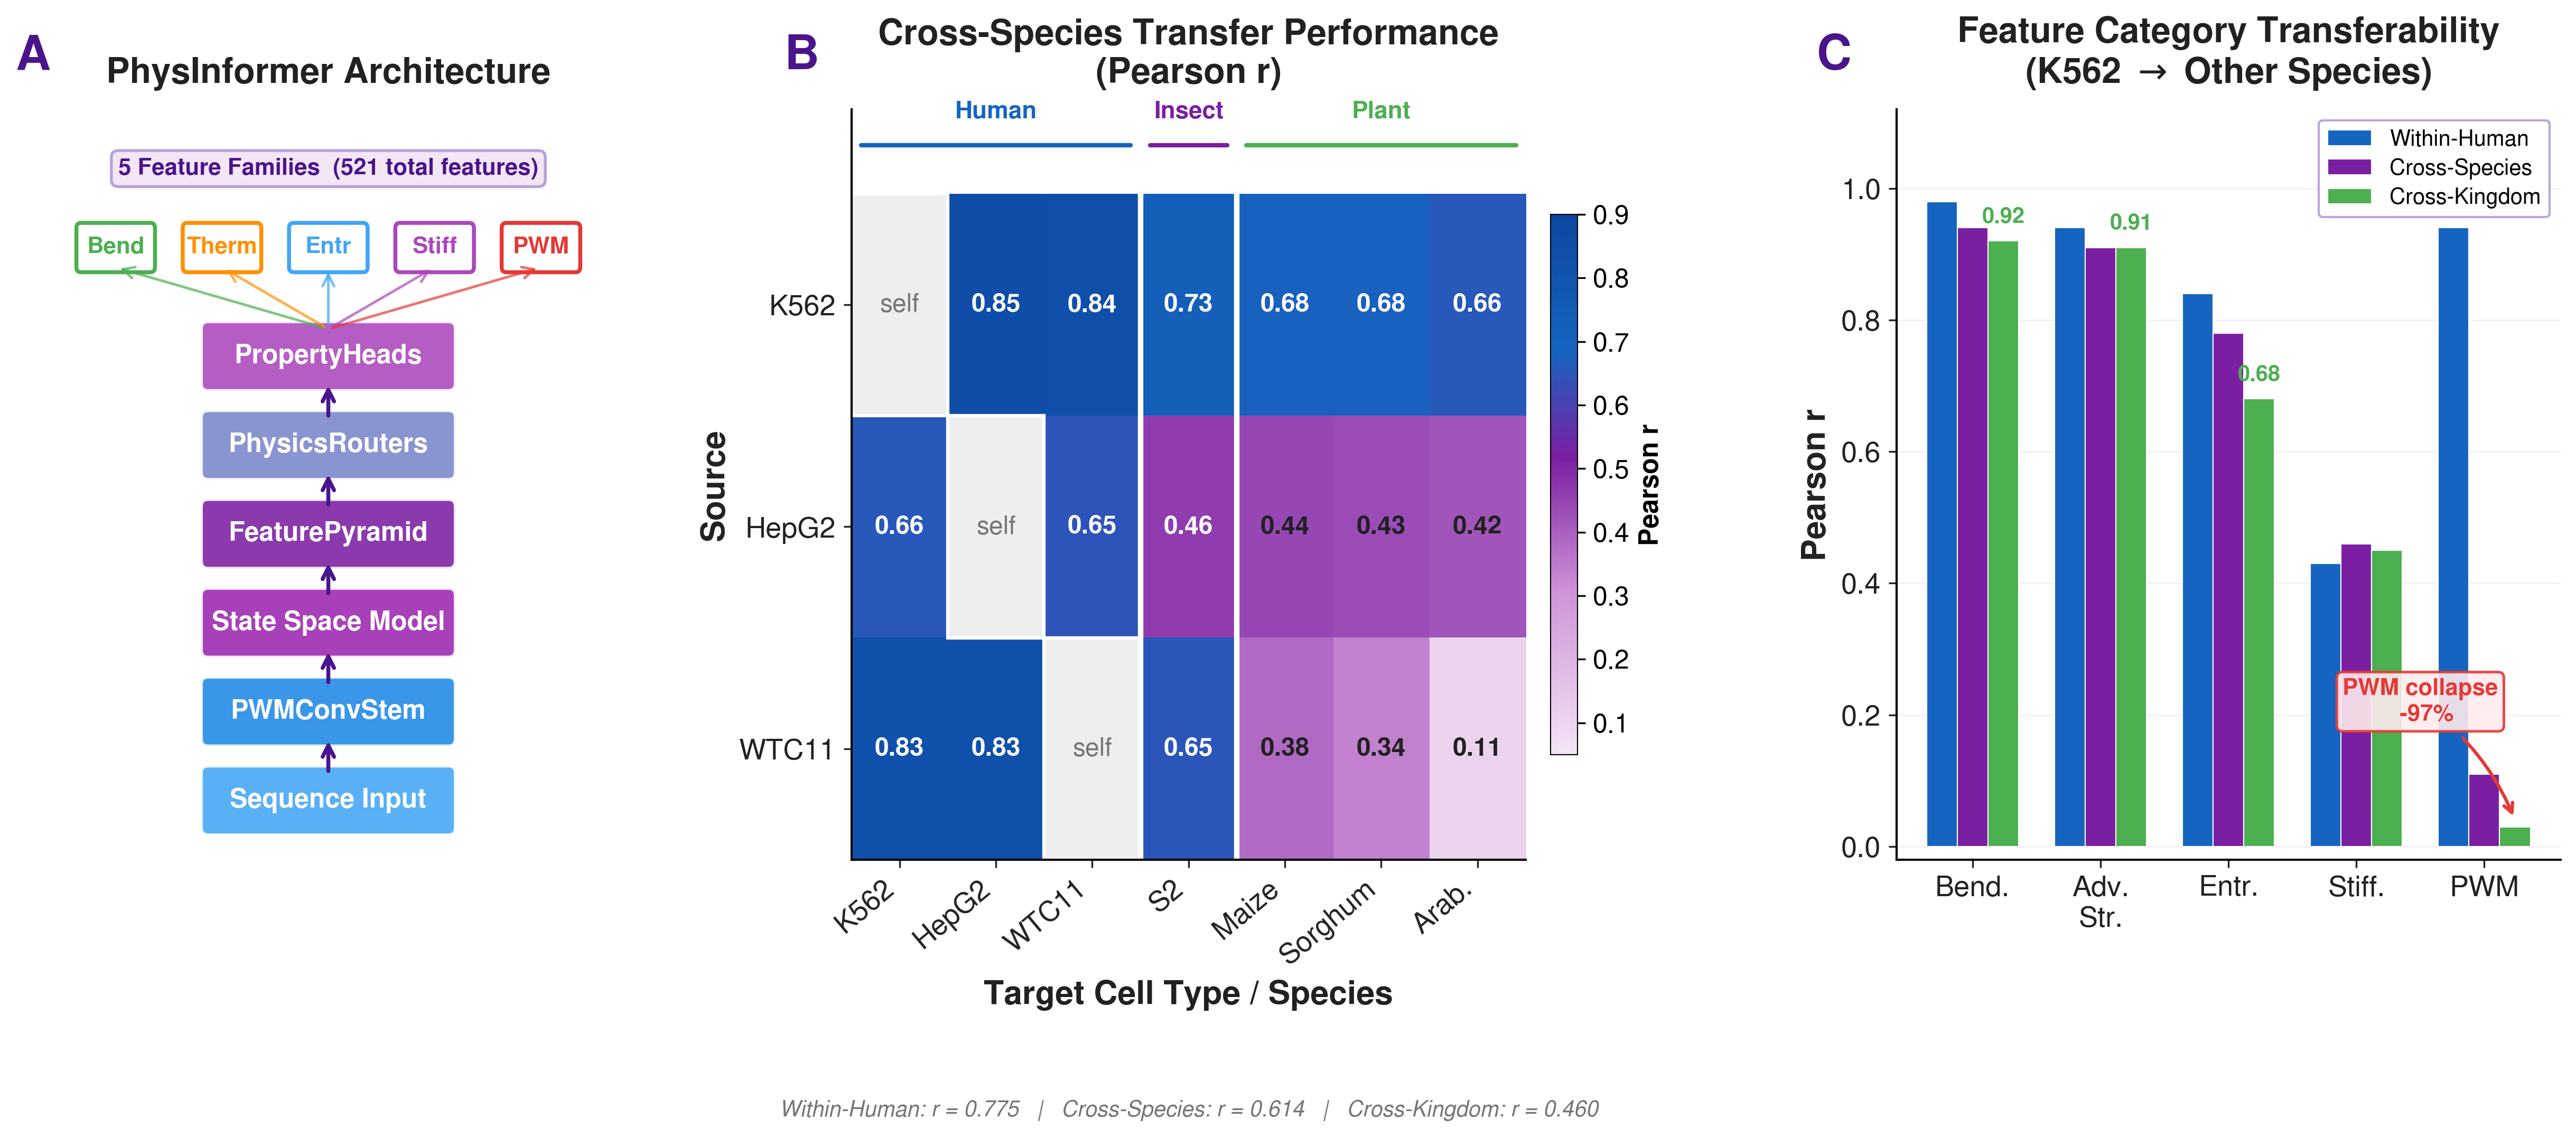

Write the Python code that produced this figure.
#!/usr/bin/env python3
"""
Pres Fig 4: PhysInformer — Biophysical Feature Prediction & Transfer
3 panels: (A) Architecture flowchart, (B) Transfer heatmap, (C) Feature universality bars

Improvements over v2:
  - Panel A: Added "521 Biophysical Features" annotation to clarify families vs total count
  - Panel A: Wider spacing for property boxes to eliminate overlap
  - Panel B: Informative title "Cross-Species Transfer Performance (Pearson r)"
  - Panel B: Better spacing for group brackets, summary text repositioned
  - Panel C: Clearer title "Feature Category Transferability (K562 -> Others)"
  - Panel C: PWM collapse annotation positioned to avoid all bar/label overlap
  - All panel labels at consistent vertical position
  - General overlap and clipping fixes throughout
"""
import sys
sys.path.insert(0, '/home/bcheng/sequence_optimization/FUSEMAP/presentation_figures/pres_figures')
from pres_style import *
from matplotlib.patches import FancyBboxPatch, FancyArrowPatch
from matplotlib.colors import LinearSegmentedColormap
import matplotlib.transforms as mtransforms

apply_pres_style()

# ── DATA (hardcoded, verified) ──────────────────────────────────────────────
sources = ['K562', 'HepG2', 'WTC11']
targets = ['K562', 'HepG2', 'WTC11', 'S2', 'Maize', 'Sorghum', 'Arab.']

matrix = np.array([
    [np.nan, 0.847, 0.839, 0.729, 0.680, 0.679, 0.656],
    [0.657, np.nan, 0.647, 0.464, 0.444, 0.434, 0.420],
    [0.832, 0.829, np.nan, 0.649, 0.382, 0.336, 0.106],
])

within_human = 0.775
cross_species = 0.614
cross_kingdom = 0.460

categories = ['Bend.', 'Adv.\nStr.', 'Entr.', 'Stiff.', 'PWM']
within_r  = [0.98, 0.94, 0.84, 0.43, 0.94]
cross_sp  = [0.94, 0.91, 0.78, 0.46, 0.11]
cross_kg  = [0.92, 0.91, 0.68, 0.45, 0.03]

# ── FIGURE ───────────────────────────────────────────────────────────────────
fig = plt.figure(figsize=(17, 6.4))
gs = fig.add_gridspec(1, 3, width_ratios=[0.95, 1.3, 1.05],
                      wspace=0.32, left=0.03, right=0.97,
                      top=0.84, bottom=0.10)


# ═══════════════════════════════════════════════════════════════════════════════
# Panel A: Architecture flowchart (improved property head fan-out)
# ═══════════════════════════════════════════════════════════════════════════════
ax_a = fig.add_subplot(gs[0])
ax_a.set_xlim(-1.5, 11.5)
ax_a.set_ylim(-0.2, 15.0)
ax_a.axis('off')

# Main pipeline blocks — evenly spaced vertically
blocks = [
    (5, 1.0,  'Sequence Input',         COLORS['blue3']),
    (5, 2.8,  'PWMConvStem',            COLORS['blue2']),
    (5, 4.6,  'State Space Model',      COLORS['accent2']),
    (5, 6.4,  'FeaturePyramid',         COLORS['accent1']),
    (5, 8.2,  'PhysicsRouters',         COLORS['periwinkle']),
    (5, 10.0, 'PropertyHeads',          COLORS['accent3']),
]

# Draw blocks
box_h = 1.1
box_w = 5.2
for x, y, text, color in blocks:
    bbox = FancyBboxPatch((x - box_w / 2, y - box_h / 2), box_w, box_h,
                           boxstyle='round,pad=0.15', facecolor=color,
                           edgecolor='white', linewidth=1.5, alpha=0.88)
    ax_a.add_patch(bbox)
    ax_a.text(x, y, text, ha='center', va='center', fontsize=FONTS['flowchart'],
              fontweight='bold', color='white', linespacing=1.15)

# Connecting arrows between sequential blocks
for i in range(len(blocks) - 1):
    y_start = blocks[i][1] + box_h / 2
    y_end = blocks[i + 1][1] - box_h / 2
    ax_a.annotate('', xy=(5, y_end), xytext=(5, y_start),
                  arrowprops=dict(arrowstyle='->', color=COLORS['primary'],
                                  lw=1.8, shrinkA=1, shrinkB=1))

# Property head fan-out — 5 output boxes below PropertyHeads
properties = ['Bend', 'Therm', 'Entr', 'Stiff', 'PWM']
prop_colors = [COLORS['bending'], COLORS['thermo'], COLORS['entropy'],
               COLORS['stiffness'], COLORS['pwm']]

prop_y = 12.2
prop_box_w = 1.5
prop_box_h = 0.80
n_props = len(properties)
# Center the 5 boxes, use wider spacing to avoid all overlap
prop_spacing = 2.3
total_span = (n_props - 1) * prop_spacing
x_start = 5 - total_span / 2

for i, (prop, pc) in enumerate(zip(properties, prop_colors)):
    px = x_start + i * prop_spacing
    # Draw a rounded box for each property output
    pbox = FancyBboxPatch((px - prop_box_w / 2, prop_y - prop_box_h / 2),
                           prop_box_w, prop_box_h,
                           boxstyle='round,pad=0.10', facecolor='white',
                           edgecolor=pc, linewidth=1.8)
    ax_a.add_patch(pbox)
    ax_a.text(px, prop_y, prop, fontsize=FONTS['flowchart'] - 1.5, ha='center',
              va='center', fontweight='bold', color=pc)
    # Arrow from PropertyHeads block down to each property box
    ax_a.annotate('', xy=(px, prop_y - prop_box_h / 2),
                  xytext=(5, blocks[-1][1] + box_h / 2),
                  arrowprops=dict(arrowstyle='->', color=pc, lw=1.2,
                                  alpha=0.7, shrinkA=2, shrinkB=2,
                                  connectionstyle='arc3,rad=0'))

# ── CRITICAL: Annotation showing these are FAMILIES, not individual features ──
# Place a callout box above the fan-out boxes, centered
annotation_y = 13.8
ax_a.text(5, annotation_y, '5 Feature Families  (521 total features)',
          ha='center', va='center', fontsize=FONTS['annotation'] - 1.5,
          fontweight='bold', color=COLORS['primary'],
          bbox=dict(boxstyle='round,pad=0.30', facecolor=COLORS['bg_light'],
                    edgecolor=COLORS['border'], linewidth=1.3, alpha=0.95))

ax_a.set_title('PhysInformer Architecture',
               fontsize=FONTS['subtitle'], fontweight='bold',
               pad=12, color=COLORS['text'])
add_panel_label(ax_a, 'A', x=-0.02)

# ═══════════════════════════════════════════════════════════════════════════════
# Panel B: Transfer heatmap (improved readability)
# ═══════════════════════════════════════════════════════════════════════════════
ax_b = fig.add_subplot(gs[1])

# Custom colormap: light lavender -> purple -> deep blue (better contrast)
heatmap_cmap = LinearSegmentedColormap.from_list(
    'pres_transfer', [
        (0.0,  '#F3E5F5'),   # very light lavender
        (0.3,  '#CE93D8'),   # lavender
        (0.55, '#7B1FA2'),   # purple
        (0.75, '#1565C0'),   # blue
        (1.0,  '#0D47A1'),   # deep blue
    ])

display_matrix = matrix.copy()
im = ax_b.imshow(display_matrix, cmap=heatmap_cmap, vmin=0.05, vmax=0.90,
                 aspect='auto')

# Gray out self-transfer (NaN) cells
for i in range(len(sources)):
    for j in range(len(targets)):
        if np.isnan(matrix[i, j]):
            ax_b.add_patch(plt.Rectangle((j - 0.5, i - 0.5), 1, 1,
                           facecolor='#EEEEEE', edgecolor='white', lw=1.5,
                           zorder=2))

# Cell text — use .2f for cleaner reading, bold
for i in range(len(sources)):
    for j in range(len(targets)):
        v = matrix[i, j]
        if np.isnan(v):
            txt = 'self'
            c = COLORS['text_light']
            fw = 'normal'
        else:
            txt = f'{v:.2f}'
            c = 'white' if v > 0.45 else COLORS['text']
            fw = 'bold'
        ax_b.text(j, i, txt, ha='center', va='center',
                  fontsize=FONTS['annotation'] - 0.5, fontweight=fw, color=c)

# Axis ticks
ax_b.set_xticks(range(len(targets)))
ax_b.set_xticklabels(targets, fontsize=FONTS['tick'] - 1, rotation=40, ha='right')
ax_b.set_yticks(range(len(sources)))
ax_b.set_yticklabels(sources, fontsize=FONTS['tick'])

# Group separators — white vertical lines between human / insect / plant
ax_b.axvline(2.5, color='white', lw=2.5)
ax_b.axvline(3.5, color='white', lw=2.5)

# Group bracket labels above the heatmap, below the title
for span, label, lbl_color in [
    ((0, 2),  'Human',  COLORS['human']),
    ((3, 3),  'Insect', COLORS['drosophila']),
    ((4, 6),  'Plant',  COLORS['plant']),
]:
    x_mid = (span[0] + span[1]) / 2
    x_left = span[0] - 0.4
    x_right = span[1] + 0.4
    # Bracket line above heatmap
    bracket_y = -0.72
    ax_b.plot([x_left, x_right], [bracket_y, bracket_y],
              color=lbl_color, lw=2.0, clip_on=False, solid_capstyle='round')
    ax_b.text(x_mid, bracket_y - 0.20, label, ha='center', va='top',
              fontsize=FONTS['annotation'] - 1, fontweight='bold',
              color=lbl_color, clip_on=False)

# Colorbar
cb = fig.colorbar(im, ax=ax_b, shrink=0.72, pad=0.03)
cb.set_label('Pearson r', fontsize=FONTS['annotation'], fontweight='bold')
cb.ax.tick_params(labelsize=FONTS['tick'] - 1)
cb.outline.set_linewidth(0.5)

# Summary annotation below heatmap
summary_text = (f'Within-Human: r = {within_human:.3f}   |   '
                f'Cross-Species: r = {cross_species:.3f}   |   '
                f'Cross-Kingdom: r = {cross_kingdom:.3f}')
ax_b.text(0.5, -0.32, summary_text, transform=ax_b.transAxes,
          fontsize=FONTS['caption'] - 1, color=COLORS['text_light'],
          fontstyle='italic', ha='center', va='top')

# Apply axis styling — informative title
style_axis(ax_b, xlabel='Target Cell Type / Species', ylabel='Source', grid_y=False)
ax_b.set_title('Cross-Species Transfer Performance\n(Pearson r)',
               fontsize=FONTS['subtitle'], fontweight='bold',
               pad=12, color=COLORS['text'])
add_panel_label(ax_b, 'B', x=-0.10)

# ═══════════════════════════════════════════════════════════════════════════════
# Panel C: Feature universality grouped bars (PWM collapse fix)
# ═══════════════════════════════════════════════════════════════════════════════
ax_c = fig.add_subplot(gs[2])
x = np.arange(len(categories))
w = 0.24

bars_within = ax_c.bar(x - w, within_r, w, color=COLORS['within'],
                        edgecolor='white', linewidth=0.5,
                        label='Within-Human', zorder=3)
bars_cross  = ax_c.bar(x, cross_sp, w, color=COLORS['cross_sp'],
                        edgecolor='white', linewidth=0.5,
                        label='Cross-Species', zorder=3)
bars_plant  = ax_c.bar(x + w, cross_kg, w, color=COLORS['cross_kg'],
                        edgecolor='white', linewidth=0.5,
                        label='Cross-Kingdom', zorder=3)

# Cross-kingdom value labels on top of bars — selective to avoid crowding
# Only label Bend, Adv.Str, Entr (skip Stiff and PWM — handled by annotation / too close)
for i, v in enumerate(cross_kg):
    if i <= 2:  # Bend, Adv.Str, Entr only
        ax_c.text(i + w, v + 0.02, f'{v:.2f}', ha='center', va='bottom',
                  fontsize=FONTS['bar_label'] - 1, color=COLORS['cross_kg'],
                  fontweight='bold', clip_on=False)

# PWM collapse annotation — positioned between Stiff and PWM groups, below bars
# at y=0.18 between x=3.5 (between Stiff at x=3 and PWM at x=4)
pwm_bar_x = 4 + w         # x center of the PWM cross-kingdom bar
pwm_bar_top = cross_kg[-1] # top of the bar (0.03)

ax_c.annotate(
    'PWM collapse\n  -97%',
    xy=(pwm_bar_x, pwm_bar_top + 0.01),
    xytext=(3.5, 0.22),
    fontsize=FONTS['annotation'] - 1.5,
    fontweight='bold',
    color=COLORS['red'],
    ha='center', va='center',
    bbox=dict(boxstyle='round,pad=0.25', facecolor='#FFEBEE',
              edgecolor=COLORS['red'], linewidth=1.2, alpha=0.9),
    arrowprops=dict(arrowstyle='->', color=COLORS['red'], lw=1.5,
                    connectionstyle='arc3,rad=-0.15',
                    shrinkA=4, shrinkB=2),
    zorder=5,
)

ax_c.set_xticks(x)
ax_c.set_xticklabels(categories, fontsize=FONTS['tick'] - 1)
ax_c.set_ylim(-0.02, 1.12)

# Informative title for Panel C — two lines for clarity
style_axis(ax_c, ylabel='Pearson r')
ax_c.set_title('Feature Category Transferability\n(K562 $\\rightarrow$ Other Species)',
               fontsize=FONTS['subtitle'], fontweight='bold',
               pad=12, color=COLORS['text'])
ax_c.legend(fontsize=FONTS['legend'] - 2, loc='upper right', framealpha=0.92,
            edgecolor=COLORS['border'], borderpad=0.4, labelspacing=0.35)
add_panel_label(ax_c, 'C', x=-0.12)

# ── SAVE ─────────────────────────────────────────────────────────────────────
save_pres_fig(fig, 'pres_fig4_physinformer')
print('Done.')
